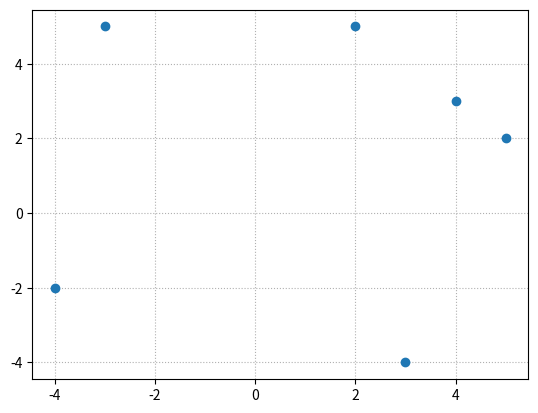

Generate this figure with matplotlib:
import matplotlib.pyplot as plt
import numpy as np

x = np.array([-3,-4,2,4,5, 3])
y = np.array([ 5,-2,5,3,2,-4])

plt.plot(x, y, 'o') # 绘制点
plt.grid(linestyle=":") # 网格线

plt.show()
